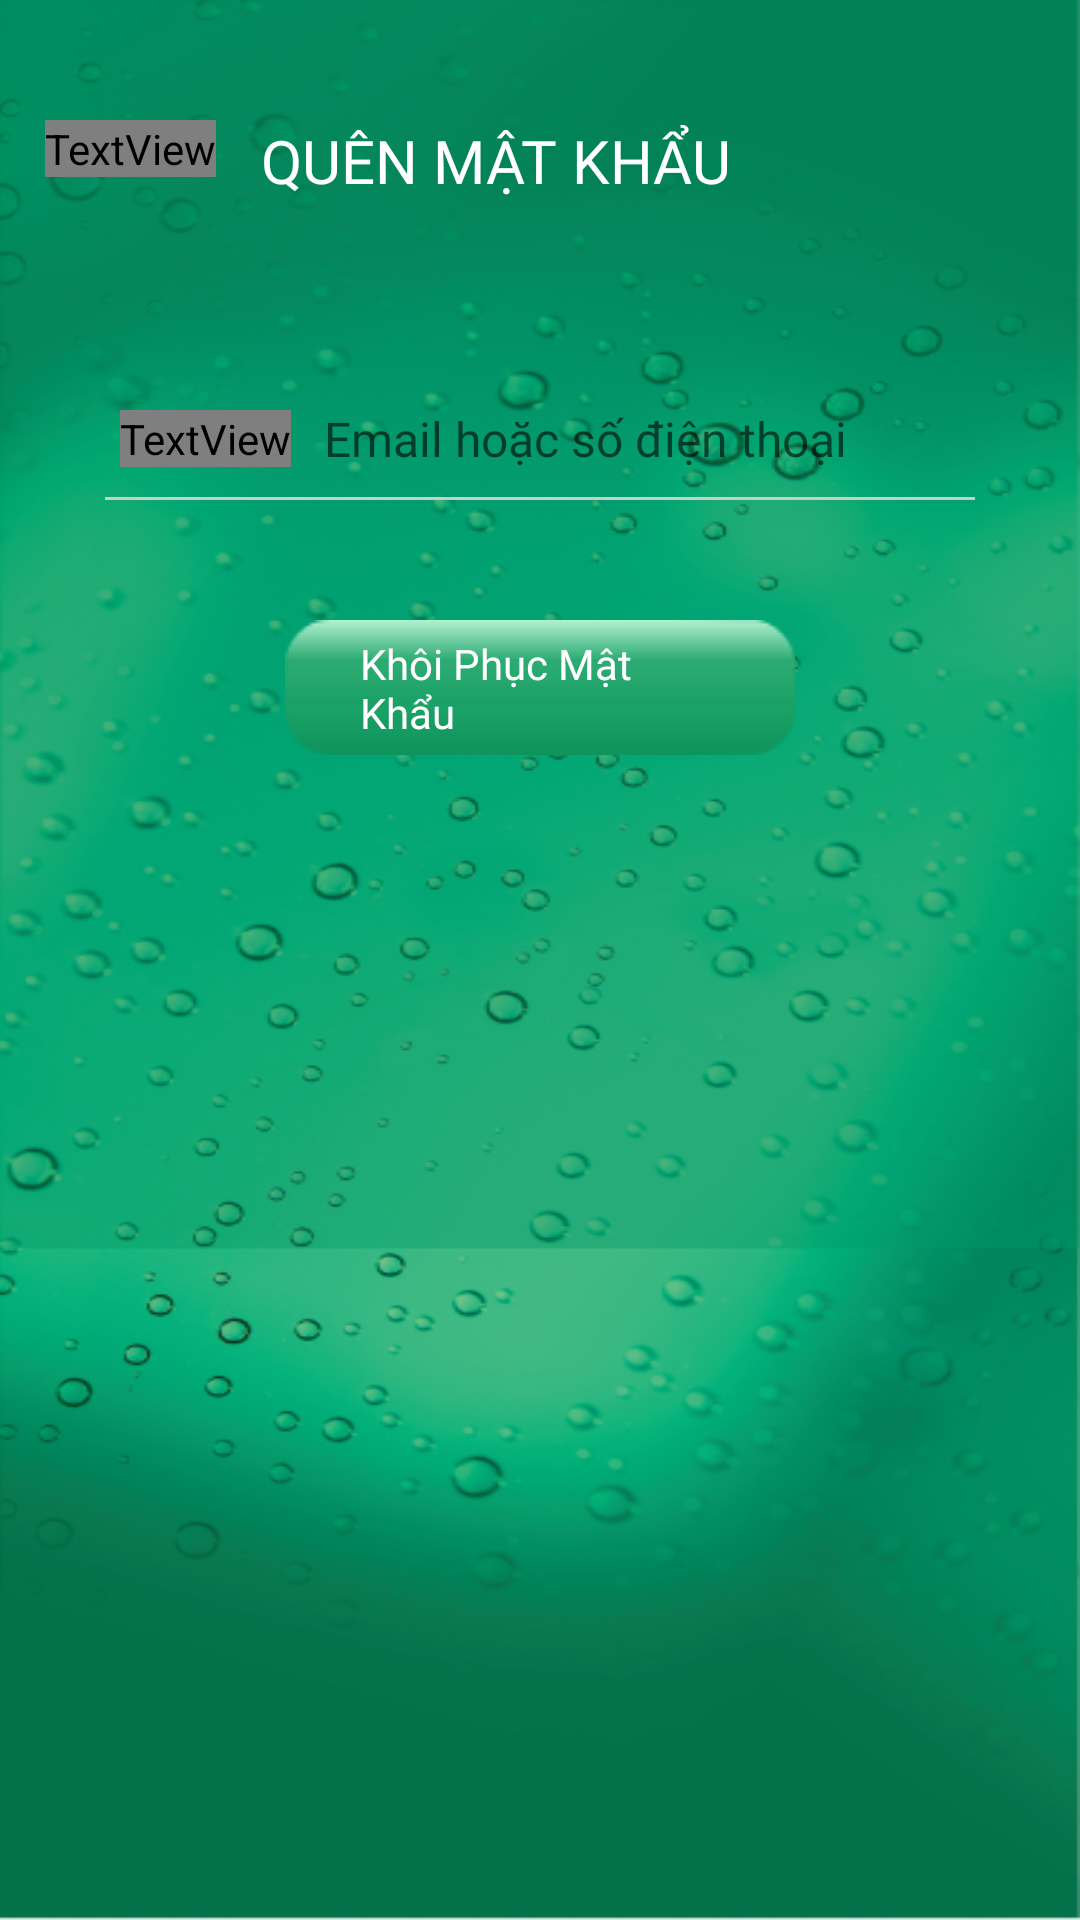

Reconstruct the res/layout file that produces this screen, plus the resources it refers to.
<!-- AndroidManifest.xml: application theme Theme.MVVM -->
<!-- res/layout/fragment_forgetpassword.xml -->
<?xml version="1.0" encoding="utf-8"?>
<layout xmlns:android="http://schemas.android.com/apk/res/android"
    xmlns:app="http://schemas.android.com/apk/res-auto">
    <data>

    </data>

    <LinearLayout
        android:layout_width="match_parent"
        android:layout_height="match_parent"
        android:background="@drawable/backgr"
        android:orientation="vertical">
        <LinearLayout
            android:layout_width="match_parent"
            android:layout_height="wrap_content"
            android:orientation="horizontal"
            android:layout_marginTop="40dp"
            android:layout_marginLeft="15dp">
            <TextView
                android:id="@+id/forgetpassword_back"
                android:layout_width="wrap_content"
                android:layout_height="wrap_content"
                android:text="arrow-left3"
                android:fontFamily="@font/icomoonultimate"
                android:textSize="16sp"
                android:textColor="@color/white"/>
            <TextView
                android:layout_width="wrap_content"
                android:layout_height="wrap_content"
                android:text="QUÊN MẬT KHẨU"
                android:textColor="@color/white"
                android:textSize="20sp"
                android:fontFamily="@font/svngothambold"
                android:layout_marginLeft="15dp"/>
        </LinearLayout>
        <LinearLayout
            android:layout_width="match_parent"
            android:layout_height="wrap_content"
            android:orientation="vertical"
            android:background="@drawable/custom_linearbackgr"
            android:layout_marginHorizontal="20dp"
            android:layout_marginTop="15dp"
            android:paddingBottom="40dp">
            <LinearLayout
                android:layout_width="match_parent"
                android:layout_height="wrap_content"
                android:layout_marginTop="43dp"
                android:layout_marginHorizontal="20dp"
                android:orientation="horizontal">
                <TextView
                    android:layout_width="wrap_content"
                    android:layout_height="wrap_content"
                    android:layout_marginTop="5dp"
                    android:text="user15"
                    android:fontFamily="@font/icomoonultimate"
                    android:textSize="16sp"
                    android:textColor="#009967"
                    android:layout_gravity="center"/>
                <com.google.android.material.textfield.TextInputLayout
                    android:layout_width="match_parent"
                    android:layout_height="wrap_content"
                    android:layout_gravity="center"
                    android:layout_marginLeft="11dp"
                    app:hintTextColor="#666666"
                    app:hintAnimationEnabled="true"
                    app:hintEnabled="true">
                    <com.google.android.material.textfield.TextInputEditText
                        android:layout_width="match_parent"
                        android:layout_height="wrap_content"
                        android:layout_gravity="center"
                        android:background="@null"
                        android:fontFamily="@font/svngothambold"
                        android:hint="Email hoặc số điện thoại"
                        android:textColor="#009967"
                        android:textSize="16sp" />
                </com.google.android.material.textfield.TextInputLayout>
            </LinearLayout>
            <View
                android:layout_width="match_parent"
                android:layout_height="1dp"
                android:layout_weight="1"
                android:background="#CCCCCC"
                android:layout_marginHorizontal="15dp"
                android:layout_marginTop="8dp"/>

            <TextView
                android:id="@+id/buttonforgetpassword"
                android:layout_width="wrap_content"
                android:layout_height="wrap_content"
                android:layout_gravity="center"
                android:background="@drawable/rectangle217"
                android:fontFamily="@font/svngothambold"
                android:layout_marginTop="40dp"
                android:layout_marginHorizontal="75dp"
                android:paddingHorizontal="25dp"
                android:paddingVertical="5dp"
                android:text="Khôi Phục Mật Khẩu"
                android:textColor="@color/white"
                android:textSize="14sp" />
        </LinearLayout>
    </LinearLayout>
</layout>
<!-- resources referenced by this layout -->
<resources>
  <color name="white">#FFFFFFFF</color>
  <!-- drawable backgr: png bitmap (drawable, 342244 bytes) -->
  <style name="Theme.MVVM" parent="Theme.AppCompat.Light.NoActionBar">
          
          <item name="colorPrimary">@color/purple_500</item>
          <item name="colorPrimaryVariant">@color/white</item>
          <item name="android:windowFullscreen">true</item>
          <item name="colorAccent">@color/white</item>
          <item name="colorOnPrimary">@color/white</item>
          
          <item name="colorSecondary">@color/teal_200</item>
          <item name="colorSecondaryVariant">@color/teal_700</item>
          <item name="colorOnSecondary">@color/black</item>
          
          <item name="android:statusBarColor" tools:targetApi="l">?attr/colorPrimaryVariant</item>
          
      </style>
  <color name="purple_500">#FF6200EE</color>
  <color name="teal_200">#FF03DAC5</color>
  <color name="teal_700">#FF018786</color>
  <color name="black">#FF000000</color>
</resources>
